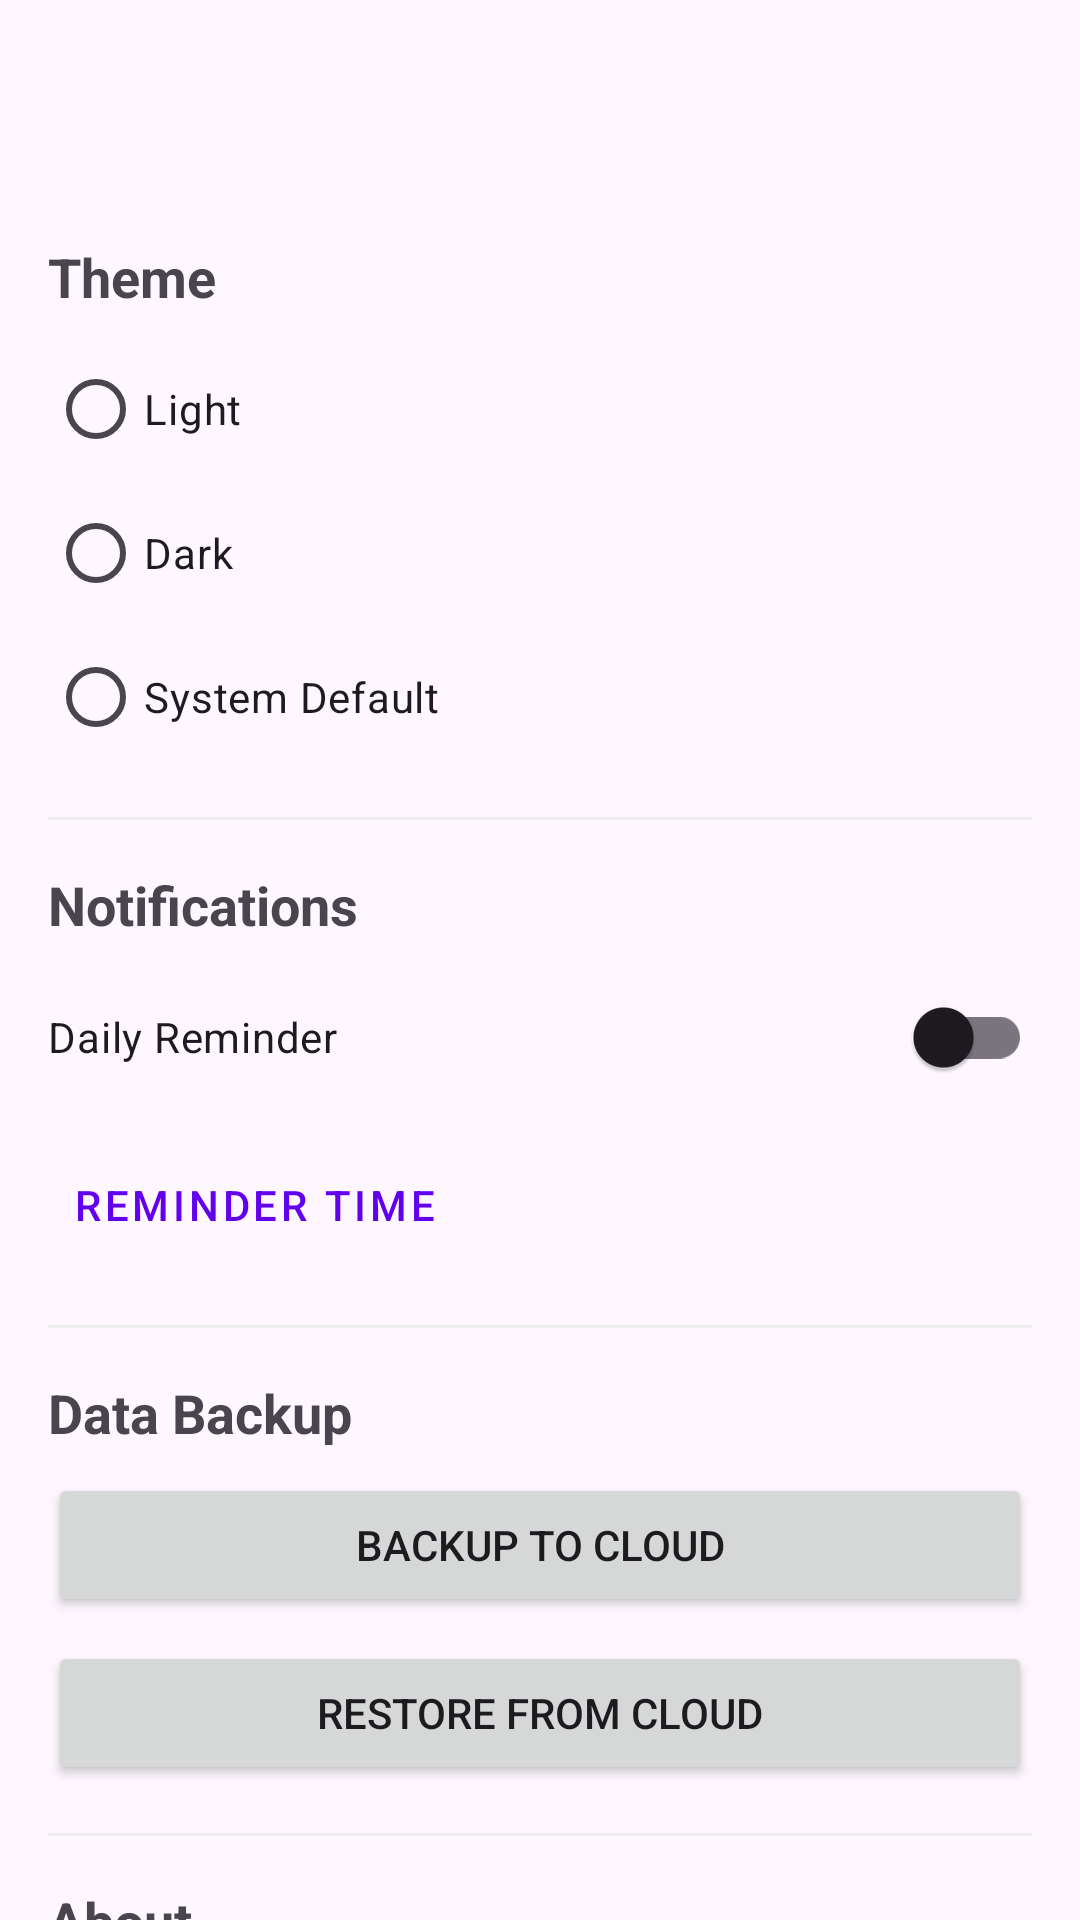

Produce the Android XML layout that renders to this screen, including the resource entries it uses.
<!-- AndroidManifest.xml: activity theme Theme.DailyMoodAndMentalHealthJournalApplication.NoActionBar -->
<!-- res/layout/activity_settings.xml -->
<?xml version="1.0" encoding="utf-8"?>
<androidx.coordinatorlayout.widget.CoordinatorLayout xmlns:android="http://schemas.android.com/apk/res/android"
    xmlns:app="http://schemas.android.com/apk/res-auto"
    xmlns:tools="http://schemas.android.com/tools"
    android:layout_width="match_parent"
    android:layout_height="match_parent"
    tools:context=".ui.settings.SettingsActivity">

    <com.google.android.material.appbar.AppBarLayout
        android:layout_width="match_parent"
        android:layout_height="wrap_content"
        android:fitsSystemWindows="true">

        <com.google.android.material.appbar.MaterialToolbar
            android:id="@+id/toolbar"
            android:layout_width="match_parent"
            android:layout_height="?attr/actionBarSize" />

    </com.google.android.material.appbar.AppBarLayout>

    <androidx.core.widget.NestedScrollView
        android:layout_width="match_parent"
        android:layout_height="match_parent"
        android:fillViewport="true"
        app:layout_behavior="@string/appbar_scrolling_view_behavior">

        <androidx.constraintlayout.widget.ConstraintLayout
            android:layout_width="match_parent"
            android:layout_height="match_parent"
            android:padding="16dp">

            
            <TextView
                android:id="@+id/textViewThemeTitle"
                android:layout_width="0dp"
                android:layout_height="wrap_content"
                android:text="@string/theme"
                android:textSize="18sp"
                android:textStyle="bold"
                app:layout_constraintEnd_toEndOf="parent"
                app:layout_constraintStart_toStartOf="parent"
                app:layout_constraintTop_toTopOf="parent" />

            <RadioGroup
                android:id="@+id/radioGroupTheme"
                android:layout_width="0dp"
                android:layout_height="wrap_content"
                android:layout_marginTop="8dp"
                app:layout_constraintEnd_toEndOf="parent"
                app:layout_constraintStart_toStartOf="parent"
                app:layout_constraintTop_toBottomOf="@+id/textViewThemeTitle">

                <RadioButton
                    android:id="@+id/radioLight"
                    android:layout_width="match_parent"
                    android:layout_height="wrap_content"
                    android:text="@string/theme_light" />

                <RadioButton
                    android:id="@+id/radioDark"
                    android:layout_width="match_parent"
                    android:layout_height="wrap_content"
                    android:text="@string/theme_dark" />

                <RadioButton
                    android:id="@+id/radioSystem"
                    android:layout_width="match_parent"
                    android:layout_height="wrap_content"
                    android:text="@string/theme_system" />
            </RadioGroup>

            <View
                android:id="@+id/divider1"
                android:layout_width="0dp"
                android:layout_height="1dp"
                android:layout_marginTop="16dp"
                android:background="@color/light_gray"
                app:layout_constraintEnd_toEndOf="parent"
                app:layout_constraintStart_toStartOf="parent"
                app:layout_constraintTop_toBottomOf="@+id/radioGroupTheme" />

            
            <TextView
                android:id="@+id/textViewNotificationsTitle"
                android:layout_width="0dp"
                android:layout_height="wrap_content"
                android:layout_marginTop="16dp"
                android:text="@string/notifications"
                android:textSize="18sp"
                android:textStyle="bold"
                app:layout_constraintEnd_toEndOf="parent"
                app:layout_constraintStart_toStartOf="parent"
                app:layout_constraintTop_toBottomOf="@+id/divider1" />

            <androidx.appcompat.widget.SwitchCompat
                android:id="@+id/switchDailyReminder"
                android:layout_width="0dp"
                android:layout_height="wrap_content"
                android:layout_marginTop="8dp"
                android:text="@string/daily_reminder"
                app:layout_constraintEnd_toEndOf="parent"
                app:layout_constraintStart_toStartOf="parent"
                app:layout_constraintTop_toBottomOf="@+id/textViewNotificationsTitle" />

            <Button
                android:id="@+id/buttonReminderTime"
                style="@style/Widget.MaterialComponents.Button.TextButton"
                android:layout_width="wrap_content"
                android:layout_height="wrap_content"
                android:layout_marginTop="8dp"
                android:text="@string/reminder_time"
                app:layout_constraintStart_toStartOf="parent"
                app:layout_constraintTop_toBottomOf="@+id/switchDailyReminder" />

            <View
                android:id="@+id/divider2"
                android:layout_width="0dp"
                android:layout_height="1dp"
                android:layout_marginTop="16dp"
                android:background="@color/light_gray"
                app:layout_constraintEnd_toEndOf="parent"
                app:layout_constraintStart_toStartOf="parent"
                app:layout_constraintTop_toBottomOf="@+id/buttonReminderTime" />

            
            <TextView
                android:id="@+id/textViewDataBackupTitle"
                android:layout_width="0dp"
                android:layout_height="wrap_content"
                android:layout_marginTop="16dp"
                android:text="@string/data_backup"
                android:textSize="18sp"
                android:textStyle="bold"
                app:layout_constraintEnd_toEndOf="parent"
                app:layout_constraintStart_toStartOf="parent"
                app:layout_constraintTop_toBottomOf="@+id/divider2" />

            <Button
                android:id="@+id/buttonBackupToCloud"
                android:layout_width="0dp"
                android:layout_height="wrap_content"
                android:layout_marginTop="8dp"
                android:text="@string/backup_to_cloud"
                app:layout_constraintEnd_toEndOf="parent"
                app:layout_constraintStart_toStartOf="parent"
                app:layout_constraintTop_toBottomOf="@+id/textViewDataBackupTitle" />

            <Button
                android:id="@+id/buttonRestoreFromCloud"
                android:layout_width="0dp"
                android:layout_height="wrap_content"
                android:layout_marginTop="8dp"
                android:text="@string/restore_from_cloud"
                app:layout_constraintEnd_toEndOf="parent"
                app:layout_constraintStart_toStartOf="parent"
                app:layout_constraintTop_toBottomOf="@+id/buttonBackupToCloud" />

            <View
                android:id="@+id/divider3"
                android:layout_width="0dp"
                android:layout_height="1dp"
                android:layout_marginTop="16dp"
                android:background="@color/light_gray"
                app:layout_constraintEnd_toEndOf="parent"
                app:layout_constraintStart_toStartOf="parent"
                app:layout_constraintTop_toBottomOf="@+id/buttonRestoreFromCloud" />

            
            <TextView
                android:id="@+id/textViewAboutTitle"
                android:layout_width="0dp"
                android:layout_height="wrap_content"
                android:layout_marginTop="16dp"
                android:text="@string/about"
                android:textSize="18sp"
                android:textStyle="bold"
                app:layout_constraintEnd_toEndOf="parent"
                app:layout_constraintStart_toStartOf="parent"
                app:layout_constraintTop_toBottomOf="@+id/divider3" />

            <TextView
                android:id="@+id/textViewVersionLabel"
                android:layout_width="wrap_content"
                android:layout_height="wrap_content"
                android:layout_marginTop="8dp"
                android:text="@string/version"
                android:textStyle="bold"
                app:layout_constraintStart_toStartOf="parent"
                app:layout_constraintTop_toBottomOf="@+id/textViewAboutTitle" />

            <TextView
                android:id="@+id/textViewVersionValue"
                android:layout_width="0dp"
                android:layout_height="wrap_content"
                android:layout_marginStart="8dp"
                app:layout_constraintBaseline_toBaselineOf="@+id/textViewVersionLabel"
                app:layout_constraintEnd_toEndOf="parent"
                app:layout_constraintStart_toEndOf="@+id/textViewVersionLabel"
                tools:text="1.0.0" />

            <Button
                android:id="@+id/buttonPrivacyPolicy"
                style="@style/Widget.MaterialComponents.Button.TextButton"
                android:layout_width="wrap_content"
                android:layout_height="wrap_content"
                android:layout_marginTop="8dp"
                android:text="@string/privacy_policy"
                app:layout_constraintStart_toStartOf="parent"
                app:layout_constraintTop_toBottomOf="@+id/textViewVersionLabel" />

            <Button
                android:id="@+id/buttonTermsOfService"
                style="@style/Widget.MaterialComponents.Button.TextButton"
                android:layout_width="wrap_content"
                android:layout_height="wrap_content"
                android:text="@string/terms_of_service"
                app:layout_constraintStart_toStartOf="parent"
                app:layout_constraintTop_toBottomOf="@+id/buttonPrivacyPolicy" />

        </androidx.constraintlayout.widget.ConstraintLayout>
    </androidx.core.widget.NestedScrollView>

</androidx.coordinatorlayout.widget.CoordinatorLayout>
<!-- resources referenced by this layout -->
<resources>
  <color name="light_gray">#EEEEEE</color>
  <string name="about">About</string>
  <string name="backup_to_cloud">Backup to Cloud</string>
  <string name="daily_reminder">Daily Reminder</string>
  <string name="data_backup">Data Backup</string>
  <string name="notifications">Notifications</string>
  <string name="privacy_policy">Privacy Policy</string>
  <string name="reminder_time">Reminder Time</string>
  <string name="restore_from_cloud">Restore from Cloud</string>
  <string name="terms_of_service">Terms of Service</string>
  <string name="theme">Theme</string>
  <string name="theme_dark">Dark</string>
  <string name="theme_light">Light</string>
  <string name="theme_system">System Default</string>
  <string name="version">Version</string>
  <style name="Theme.DailyMoodAndMentalHealthJournalApplication.NoActionBar">
          <item name="windowActionBar">false</item>
          <item name="windowNoTitle">true</item>
      </style>
</resources>
